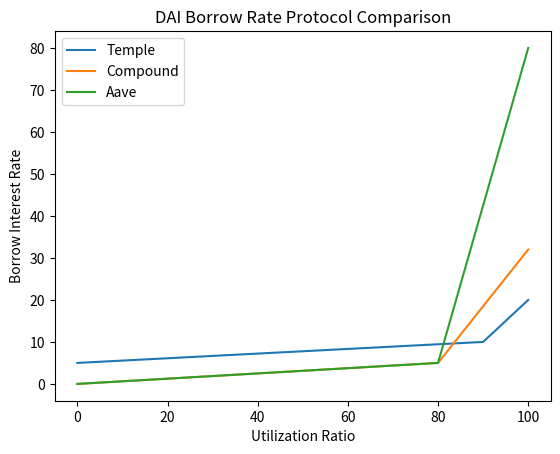

Write the Python code that produced this figure.
import matplotlib.pyplot as plt

# Set start and end points of each curve

# There are 3 key points:
# 1. y-intercept (0% utilization ratio)
# 2. kink point (usually near 80% utilization ratio)
# 3. max rate at 100% utilization ratio
plt.plot([0,90,100],[5,10,20], label='Temple')
plt.plot([0,80,100],[0,5,32], label='Compound')
plt.plot([0,80,100],[0,5,80], label='Aave')

# Set text
plt.title('DAI Borrow Rate Protocol Comparison')
plt.xlabel('Utilization Ratio')
plt.ylabel('Borrow Interest Rate')

# Show legend and plot
plt.legend()
plt.show()
